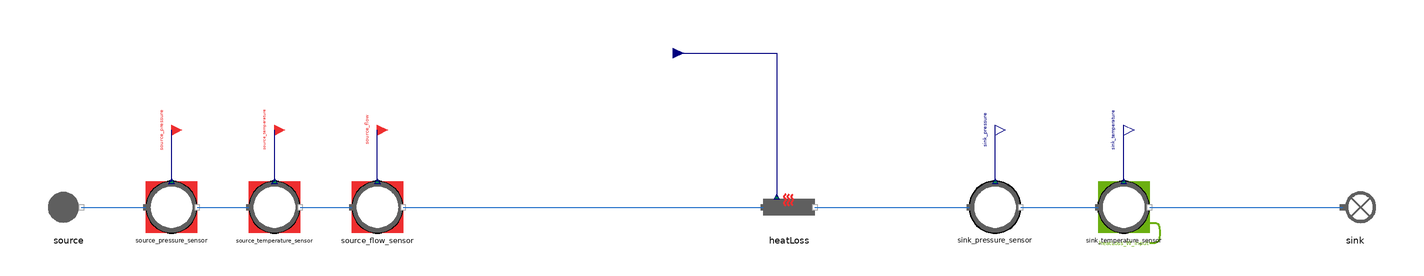

The Modelica model whose source follows is shown above as a component diagram (icons at their Placement, wires along their Line points).

model HeatLoss_direct
  "MML4 isolated HeatLoss direct test"
  extends MetroscopeModelingLibrary.Utilities.Icons.Tests.FlueGasesTestIcon;
  MetroscopeModelingLibrary.FlueGases.Pipes.HeatLoss heatLoss
    annotation (Placement(transformation(extent={{-10,-10},{10,10}}, rotation=0, origin={0,0})));
  MetroscopeModelingLibrary.FlueGases.BoundaryConditions.Source source(
    P_0=110000,
    Q_0=50,
    T_0=293.15,
    h_0=322465)
    annotation (Placement(transformation(extent={{-10,-10},{10,10}}, rotation=0, origin={-280,0})));
  MetroscopeModelingLibrary.SensorsControl.FlueGases.PressureSensor source_pressure_sensor(
    sensor_function="BC",
    causality="",
    show_causality=true,
    P_start=1.1,
    signal_unit="barA",
    display_unit="barA",
    P_0=110000,
    Q_0=50,
    h_0=322465)
    annotation (Placement(transformation(extent={{-10,-10},{10,10}}, rotation=0, origin={-240,0})));
  MetroscopeModelingLibrary.Utilities.Interfaces.BoundaryCondition source_pressure
    annotation (Placement(transformation(extent={{-4,-4},{4,4}}, rotation=0, origin={-240,30}), iconTransformation(extent={{-140,220},{-100,260}})));
  MetroscopeModelingLibrary.SensorsControl.FlueGases.TemperatureSensor source_temperature_sensor(
    sensor_function="BC",
    causality="",
    show_causality=true,
    T_start=20,
    signal_unit="degC",
    display_unit="degC",
    P_0=110000,
    Q_0=50,
    h_0=322465,
    T_0=293.15)
    annotation (Placement(transformation(extent={{-10,-10},{10,10}}, rotation=0, origin={-200,0})));
  MetroscopeModelingLibrary.Utilities.Interfaces.BoundaryCondition source_temperature
    annotation (Placement(transformation(extent={{-4,-4},{4,4}}, rotation=0, origin={-200,30}), iconTransformation(extent={{-140,175},{-100,215}})));
  MetroscopeModelingLibrary.SensorsControl.FlueGases.FlowSensor source_flow_sensor(
    sensor_function="BC",
    causality="",
    show_causality=true,
    Q_start=50,
    signal_unit="kg/s",
    display_unit="kg/s",
    P_0=110000,
    Q_0=50,
    h_0=322465)
    annotation (Placement(transformation(extent={{-10,-10},{10,10}}, rotation=0, origin={-160,0})));
  MetroscopeModelingLibrary.Utilities.Interfaces.BoundaryCondition source_flow
    annotation (Placement(transformation(extent={{-4,-4},{4,4}}, rotation=0, origin={-160,30}), iconTransformation(extent={{-140,130},{-100,170}})));
  MetroscopeModelingLibrary.SensorsControl.FlueGases.PressureSensor sink_pressure_sensor(
    sensor_function="Unidentified",
    causality="",
    show_causality=true,
    P_start=1.1,
    signal_unit="barA",
    display_unit="barA",
    P_0=110000,
    Q_0=50,
    h_0=500000)
    annotation (Placement(transformation(extent={{-10,-10},{10,10}}, rotation=0, origin={80,0})));
  MetroscopeModelingLibrary.Utilities.Interfaces.Observable sink_pressure
    annotation (Placement(transformation(extent={{-4,-4},{4,4}}, rotation=0, origin={80,30}), iconTransformation(extent={{100,220},{140,260}})));
  MetroscopeModelingLibrary.SensorsControl.FlueGases.TemperatureSensor sink_temperature_sensor(
    sensor_function="Calibration",
    causality="heatLoss_W_input",
    show_causality=true,
    T_start=18,
    signal_unit="degC",
    display_unit="degC",
    P_0=109000,
    Q_0=50,
    h_0=500000,
    T_0=291.15)
    annotation (Placement(transformation(extent={{-10,-10},{10,10}}, rotation=0, origin={130,0})));
  MetroscopeModelingLibrary.Utilities.Interfaces.Observable sink_temperature
    annotation (Placement(transformation(extent={{-4,-4},{4,4}}, rotation=0, origin={130,30}), iconTransformation(extent={{100,175},{140,215}})));
  MetroscopeModelingLibrary.FlueGases.BoundaryConditions.Sink sink
    annotation (Placement(transformation(extent={{-10,-10},{10,10}}, rotation=0, origin={220,0})));
  MetroscopeModelingLibrary.Utilities.Interfaces.GenericReal heatLoss_W_input(
    start=-100500)
    annotation (Placement(transformation(extent={{-4,-4},{4,4}}, rotation=0, origin={-45,60})));
equation
  source.Xi_out = {0.768,0.232,0,0,0};
  heatLoss_W_input = -100500;
  connect(source_pressure_sensor.P_sensor, source_pressure)
    annotation (Line(points={{-240,10},{-240,30}}, color={0,0,127}));
  connect(source.C_out, source_pressure_sensor.C_in)
    annotation (Line(points={{-275,0},{-250,0}}, color={28,108,200}));
  connect(source_temperature_sensor.T_sensor, source_temperature)
    annotation (Line(points={{-200,10},{-200,30}}, color={0,0,127}));
  connect(source_pressure_sensor.C_out, source_temperature_sensor.C_in)
    annotation (Line(points={{-230,0},{-210,0}}, color={28,108,200}));
  connect(source_flow_sensor.Q_sensor, source_flow)
    annotation (Line(points={{-160,10},{-160,30}}, color={0,0,127}));
  connect(source_temperature_sensor.C_out, source_flow_sensor.C_in)
    annotation (Line(points={{-190,0},{-170,0}}, color={28,108,200}));
  connect(source_flow_sensor.C_out, heatLoss.C_in)
    annotation (Line(points={{-150,0},{-10,0}}, color={28,108,200}));
  connect(sink_pressure_sensor.P_sensor, sink_pressure)
    annotation (Line(points={{80,10},{80,30}}, color={0,0,127}));
  connect(heatLoss.C_out, sink_pressure_sensor.C_in)
    annotation (Line(points={{10,0},{70,0}}, color={28,108,200}));
  connect(sink_temperature_sensor.T_sensor, sink_temperature)
    annotation (Line(points={{130,10},{130,30}}, color={0,0,127}));
  connect(sink_pressure_sensor.C_out, sink_temperature_sensor.C_in)
    annotation (Line(points={{90,0},{120,0}}, color={28,108,200}));
  connect(sink_temperature_sensor.C_out, sink.C_in)
    annotation (Line(points={{140,0},{215,0}}, color={28,108,200}));
  connect(heatLoss_W_input, heatLoss.W_input)
    annotation (Line(points={{-45,60},{-4.8,60},{-4.8,4}}, color={0,0,127}));
  annotation (experiment(StopTime=1,Tolerance=1e-6), Diagram(coordinateSystem(preserveAspectRatio=false,extent={{-360,-300},{400,300}})), Documentation(info="<html><p>Approved MML4 sensor/interface structure: AirCompressor and Metroscopia CCGT/NPP. Illustrative initialization point, not plant calibration. Constant supported faults only. No correction or retry after first Dymola attempt.</p><p></p></html>"));
end HeatLoss_direct;